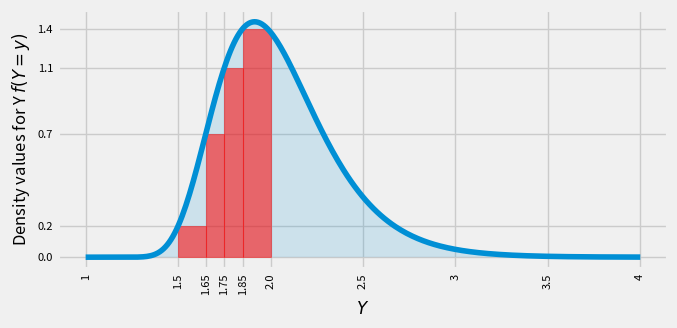

The script that saved this image:
#mcandrew

import sys
import numpy as np
import pandas as pd
import matplotlib.pyplot as plt
import seaborn as sns

import scipy.stats

if __name__ == "__main__":

    ln = scipy.stats.lognorm(0.3,1).pdf

    domain = np.linspace(1,4,300)
    dens   = ln(domain)

    plt.style.use("fivethirtyeight")
    fig,ax = plt.subplots()

    ax.plot(domain,dens)
    ax.fill_between(domain,[0]*len(dens),dens,alpha=0.15)


    ax.fill_between([1.50,1.65],[0,0],[ln(1.50),ln(1.50)],alpha=0.55,color="red")
    ax.fill_between([1.65,1.75],[0,0],[ln(1.65),ln(1.65)],alpha=0.55,color="red")
    ax.fill_between([1.75,1.85],[0,0],[ln(1.75),ln(1.75)],alpha=0.55,color="red")
    ax.fill_between([1.85,2.00],[0,0],[ln(1.85),ln(1.85)],alpha=0.55,color="red")
    
    ax.set_xlabel(r"$Y$",fontsize=12)
    ax.set_ylabel(r"Density values for Y $f(Y=y)$",fontsize=12)

    ax.set_xticks([1,1.5,1.65,1.75,1.85,2.0,2.5,3,3.5,4])
    ax.set_xticklabels([1,1.5,1.65,1.75,1.85,2.0,2.5,3,3.5,4],rotation=90)

    yticks = [0] + [ ln(x) for x in [1.5,1.65,1.75,1.85] ]
    ax.set_yticks( yticks  )
    ax.set_yticklabels( ["{:.1f}".format(y) for y in yticks] )
    
    ax.tick_params(labelsize=8)

    fig.set_size_inches(7,3.5)
    fig.set_tight_layout(True)
    plt.savefig("featured.png")
    plt.close()
